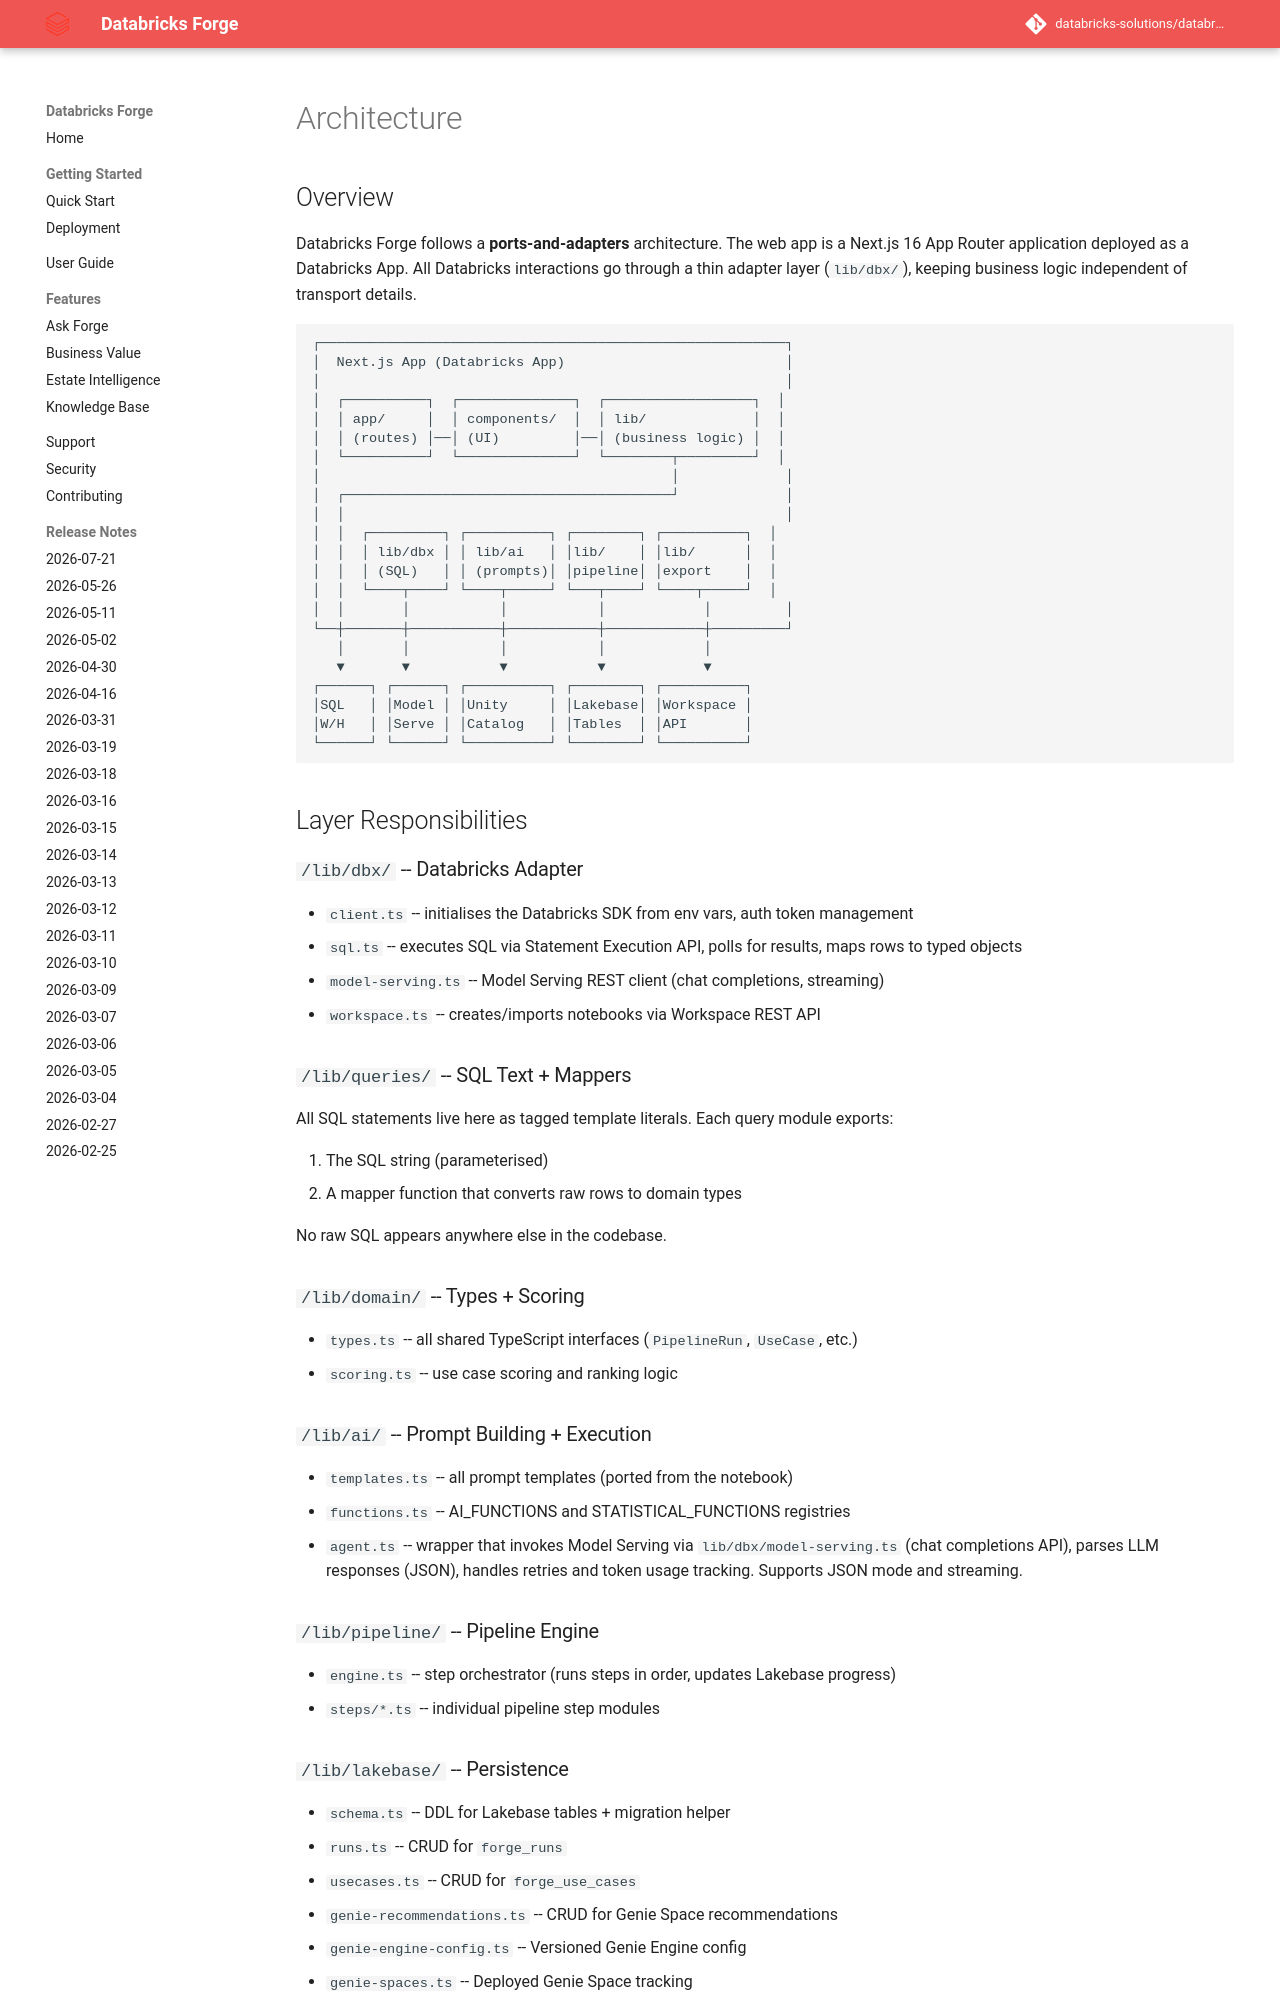

repository: databricks-solutions/databricks-forge · page: ARCHITECTURE.html · generator: mkdocs

# Architecture

## Overview

Databricks Forge follows a **ports-and-adapters** architecture. The web app
is a Next.js 16 App Router application deployed as a Databricks App. All
Databricks interactions go through a thin adapter layer (`lib/dbx/`), keeping
business logic independent of transport details.

```
┌─────────────────────────────────────────────────────────┐
│  Next.js App (Databricks App)                           │
│                                                         │
│  ┌──────────┐  ┌──────────────┐  ┌──────────────────┐  │
│  │ app/     │  │ components/  │  │ lib/             │  │
│  │ (routes) │──│ (UI)         │──│ (business logic) │  │
│  └──────────┘  └──────────────┘  └────────┬─────────┘  │
│                                           │             │
│  ┌────────────────────────────────────────┘             │
│  │                                                      │
│  │  ┌─────────┐ ┌──────────┐ ┌────────┐ ┌──────────┐  │
│  │  │ lib/dbx │ │ lib/ai   │ │lib/    │ │lib/      │  │
│  │  │ (SQL)   │ │ (prompts)│ │pipeline│ │export    │  │
│  │  └────┬────┘ └────┬─────┘ └───┬────┘ └────┬─────┘  │
│  │       │           │           │            │         │
└──┼───────┼───────────┼───────────┼────────────┼─────────┘
   │       │           │           │            │
   ▼       ▼           ▼           ▼            ▼
┌──────┐ ┌──────┐ ┌──────────┐ ┌────────┐ ┌──────────┐
│SQL   │ │Model │ │Unity     │ │Lakebase│ │Workspace │
│W/H   │ │Serve │ │Catalog   │ │Tables  │ │API       │
└──────┘ └──────┘ └──────────┘ └────────┘ └──────────┘
```

## Layer Responsibilities

### `/lib/dbx/` -- Databricks Adapter

- `client.ts` -- initialises the Databricks SDK from env vars, auth token management
- `sql.ts` -- executes SQL via Statement Execution API, polls for results,
  maps rows to typed objects
- `model-serving.ts` -- Model Serving REST client (chat completions, streaming)
- `workspace.ts` -- creates/imports notebooks via Workspace REST API

### `/lib/queries/` -- SQL Text + Mappers

All SQL statements live here as tagged template literals. Each query module
exports:

1. The SQL string (parameterised)
2. A mapper function that converts raw rows to domain types

No raw SQL appears anywhere else in the codebase.

### `/lib/domain/` -- Types + Scoring

- `types.ts` -- all shared TypeScript interfaces (`PipelineRun`, `UseCase`, etc.)
- `scoring.ts` -- use case scoring and ranking logic

### `/lib/ai/` -- Prompt Building + Execution

- `templates.ts` -- all prompt templates (ported from the notebook)
- `functions.ts` -- AI_FUNCTIONS and STATISTICAL_FUNCTIONS registries
- `agent.ts` -- wrapper that invokes Model Serving via `lib/dbx/model-serving.ts`
  (chat completions API), parses LLM responses (JSON), handles retries and
  token usage tracking. Supports JSON mode and streaming.

### `/lib/pipeline/` -- Pipeline Engine

- `engine.ts` -- step orchestrator (runs steps in order, updates Lakebase progress)
- `steps/*.ts` -- individual pipeline step modules
